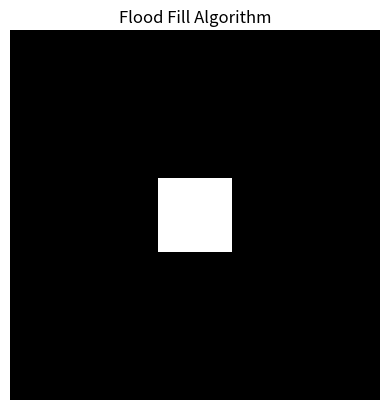

Python code for this plot:
import matplotlib.pyplot as plt
import numpy as np

def flood_fill(image, x, y, target_color, replacement_color):
    if image[x][y] != target_color:
        return

    stack = [(x, y)]
    while stack:
        x, y = stack.pop()
        if 0 <= x < image.shape[0] and 0 <= y < image.shape[1] and image[x][y] == target_color:
            image[x][y] = replacement_color
            stack.append((x + 1, y))  # Right
            stack.append((x - 1, y))  # Left
            stack.append((x, y + 1))  # Down
            stack.append((x, y - 1))  # Up
            # Visualization of flood fill process
            plt.imshow(image, cmap='gray', interpolation='nearest')
            plt.axis('off')
            plt.pause(0.01)  # Pause for visualization
            plt.clf()  # Clear previous plot

# Create a test image
image = np.zeros((100, 100))
image[40:60, 40:60] = 1  # Draw a square in the middle

# Set the starting point for flood fill
start_x, start_y = 50, 50

# Define the target and replacement colors
target_color = 0
replacement_color = 0.5

# Display the original image
plt.imshow(image, cmap='gray', interpolation='nearest')
plt.axis('off')
plt.show()

# Perform flood fill
flood_fill(image, start_x, start_y, target_color, replacement_color)

# Display the filled image
plt.imshow(image, cmap='gray', interpolation='nearest')
plt.axis('off')
plt.title("Flood Fill Algorithm")
plt.show()
